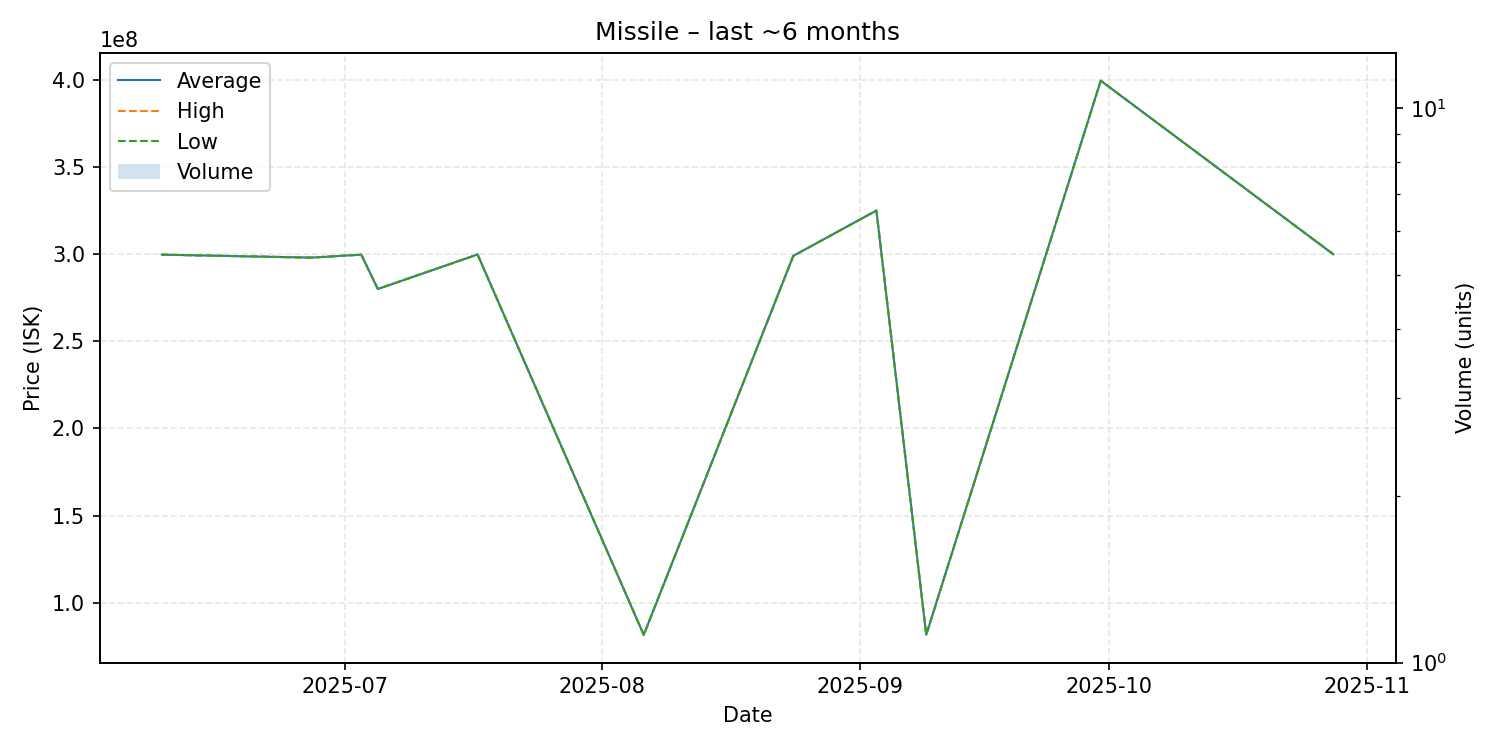

The data file committed next to this chart (first rows):
date, average, highest, lowest, order_count, volume
2025-06-09, 299700000, 299700000, 299700000, 1, 1
2025-06-27, 298000000, 298000000, 298000000, 1, 1
2025-07-03, 299700000, 299700000, 299700000, 1, 1
2025-07-05, 280000000, 280000000, 280000000, 1, 1
2025-07-17, 299800000, 299800000, 299800000, 1, 1
2025-08-06, 81560000, 81560000, 81560000, 1, 1
2025-08-24, 299000000, 299000000, 299000000, 1, 1
2025-09-03, 325000000, 325000000, 325000000, 1, 1
2025-09-09, 81600000, 81600000, 81600000, 1, 1
2025-09-30, 399500000, 399500000, 399500000, 1, 1
2025-10-28, 299900000, 299900000, 299900000, 1, 1
